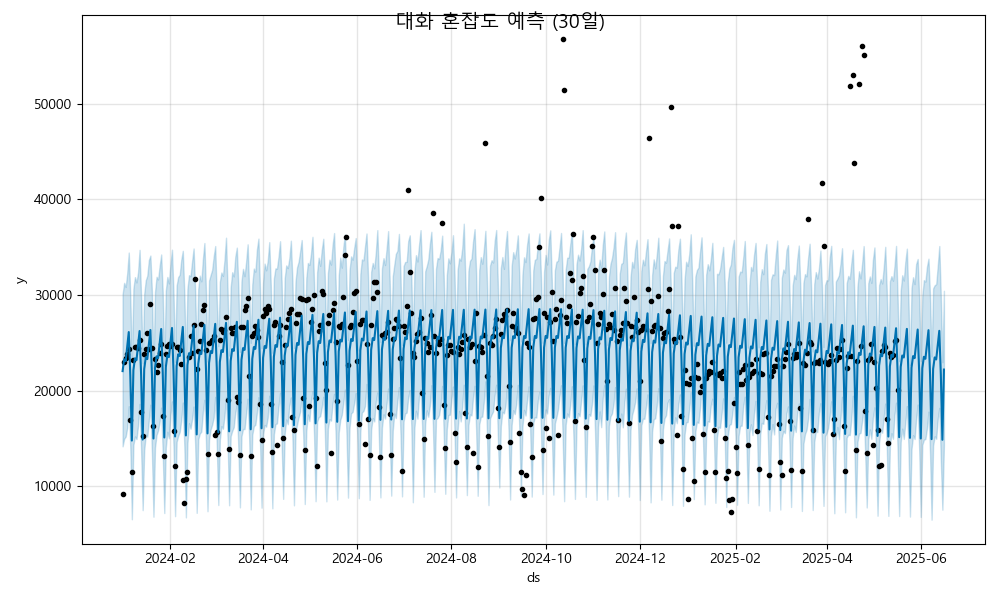

The file beside this chart, header and first rows:
ds, yhat, yhat_lower, yhat_upper
2024-01-01, 22032, 14165, 30078
2024-01-02, 23256, 14942, 31262
2024-01-03, 23073, 15182, 30832
2024-01-04, 24602, 16097, 32272
2024-01-05, 26115, 18364, 34431
2024-01-06, 21540, 13977, 29800
2024-01-07, 14770, 6539, 23011
2024-01-08, 22139, 14315, 30653
2024-01-09, 23363, 15195, 31860
2024-01-10, 23180, 14923, 31302
2024-01-11, 24709, 16304, 32341
2024-01-12, 26222, 18606, 34708
2024-01-13, 21647, 13723, 29704
2024-01-14, 14877, 7492, 22849
2024-01-15, 22246, 13732, 30098
2024-01-16, 23470, 15398, 31527
2024-01-17, 23287, 15172, 32006
2024-01-18, 24816, 16887, 33641
2024-01-19, 26329, 18522, 34114
2024-01-20, 21754, 13433, 30283
2024-01-21, 14984, 6807, 22341
2024-01-22, 22353, 14055, 30290
2024-01-23, 23577, 15360, 31897
2024-01-24, 23394, 15833, 31619
2024-01-25, 24923, 16771, 33044
2024-01-26, 26436, 18213, 34228
2024-01-27, 21861, 13403, 30253
2024-01-28, 15091, 7189, 22655
2024-01-29, 22460, 14043, 30447
2024-01-30, 23685, 15687, 31879
2024-01-31, 23501, 15013, 31204
2024-02-01, 25030, 17461, 33197
2024-02-02, 26543, 18861, 34729
2024-02-03, 21968, 14078, 30034
2024-02-04, 15198, 6863, 22999
2024-02-05, 22567, 14628, 30978
2024-02-06, 23792, 15257, 31861
2024-02-07, 23608, 15664, 32110
2024-02-08, 25137, 16895, 33672
2024-02-09, 26650, 18745, 34608
2024-02-10, 22075, 14113, 30099
2024-02-11, 15305, 6733, 23231
2024-02-12, 22674, 14502, 30653
2024-02-13, 23899, 16586, 32069
2024-02-14, 23715, 16003, 31950
2024-02-15, 25244, 16993, 33492
2024-02-16, 26757, 18322, 34856
2024-02-17, 22182, 14365, 30421
2024-02-18, 15412, 7209, 23862
2024-02-19, 22781, 14889, 30625
2024-02-20, 24006, 15495, 32015
2024-02-21, 23822, 15699, 31417
2024-02-22, 25352, 17749, 33741
2024-02-23, 26864, 19032, 35424
2024-02-24, 22290, 14687, 30400
2024-02-25, 15519, 7378, 23039
2024-02-26, 22888, 14847, 31501
2024-02-27, 24113, 15916, 32070
2024-02-28, 23929, 16429, 32613
2024-02-29, 25459, 17162, 34019
... 473 more rows
